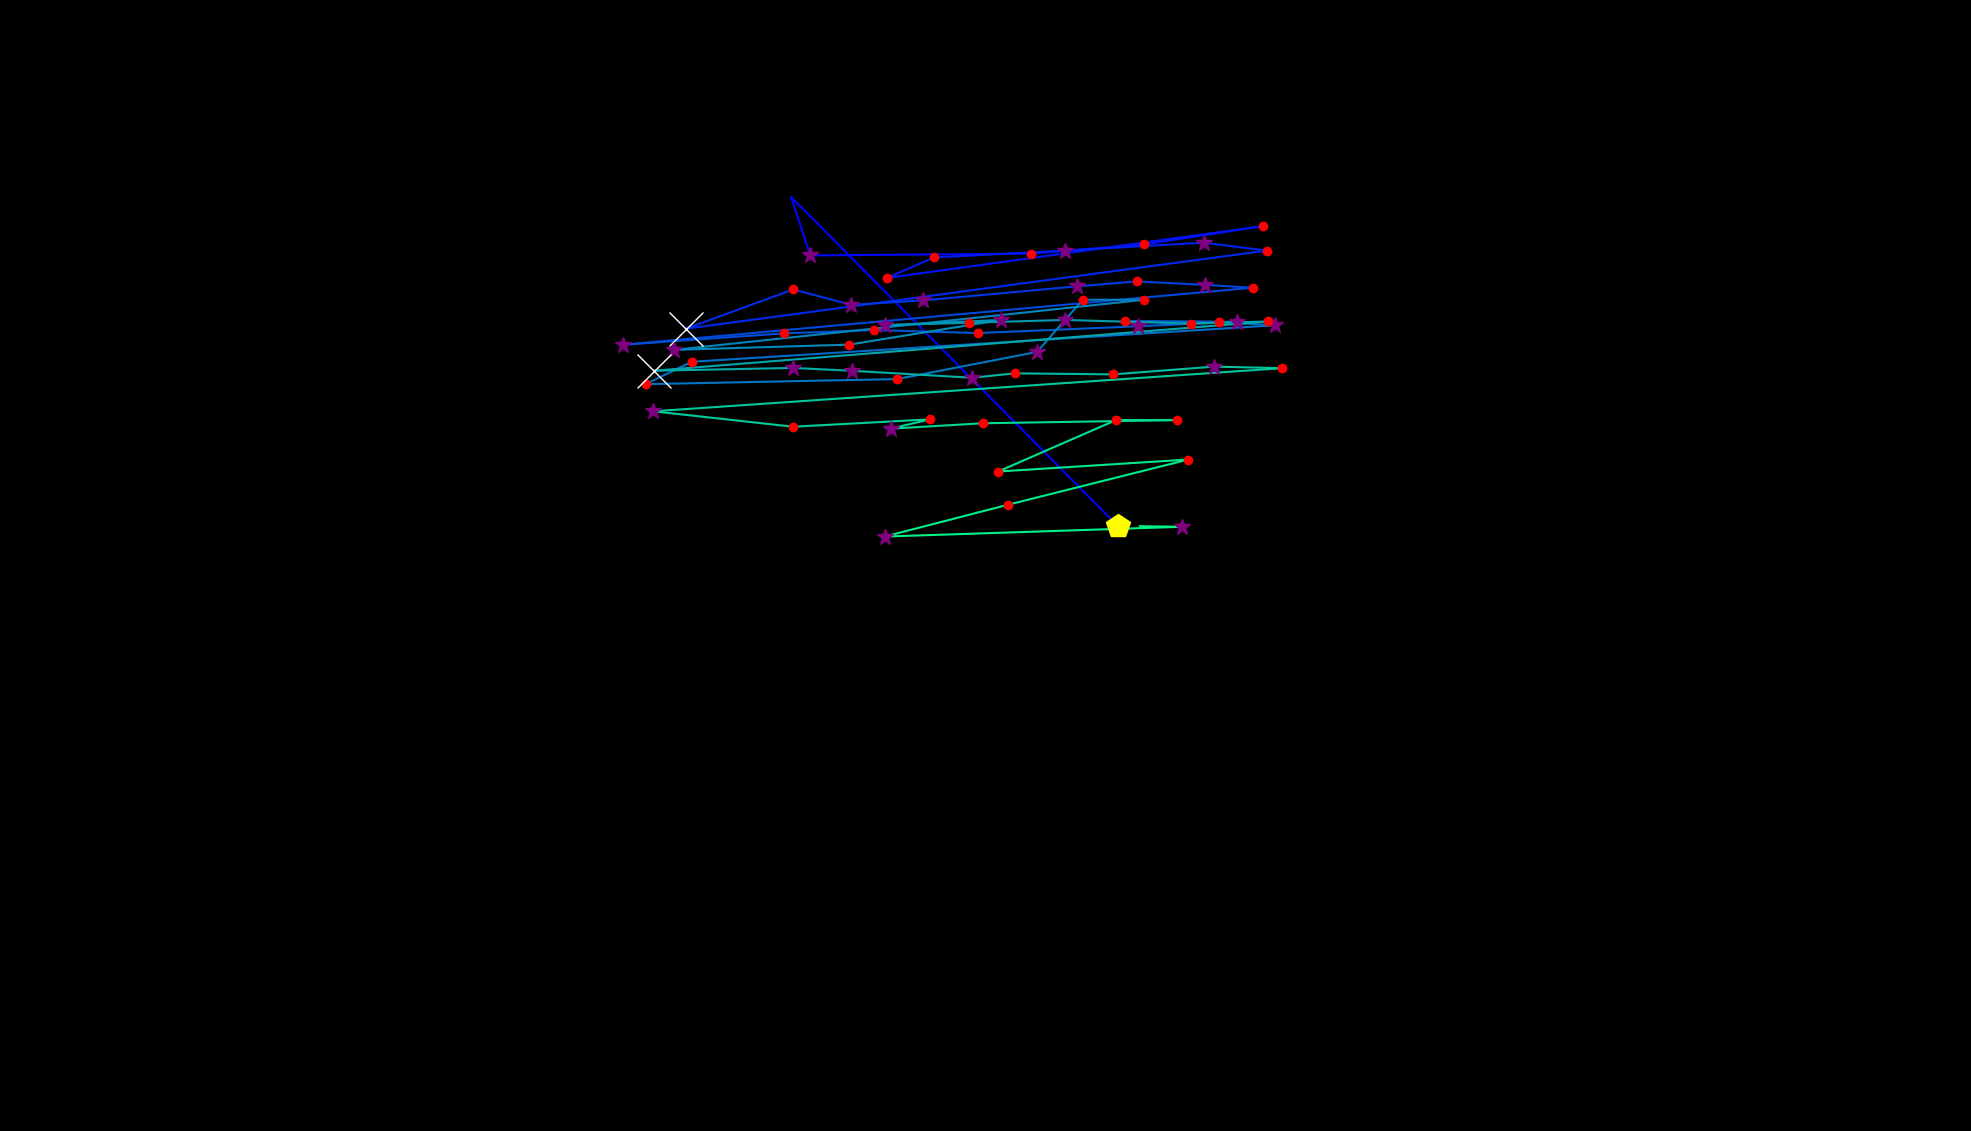

Source data for this figure (header and first rows):
, fixation_id, timestamp, avg_gaze_x, avg_gaze_y, duration
0, 0.0, 12.05, 1452, 785.9, 506.1
1, 1.0, 710.9, 1028, 1213, 108.4
2, 2.0, 1109, 1052, 1137, 253
3, 3.0, 1446, 1339, 1139, 216.9
4, 4.0, 1723, 1485, 1151, 204.8
5, 5.0, 2048, 1641, 1175, 120.5
6, 6.0, 2241, 1152, 1108, 168.7
7, 7.0, 2434, 1213, 1134, 144.6
8, 8.0, 2615, 1383, 1143, 253
9, 9.0, 2916, 1563, 1154, 277.1
10, 10.0, 3217, 1645, 1143, 156.6
11, 11.0, 3518, 890.5, 1042, 578.4
12, 12.0, 4121, 1030, 1093, 216.9
13, 13.0, 4374, 1106, 1073, 301.2
14, 14.0, 4699, 1199, 1079, 301.2
15, 15.0, 5085, 1398, 1097, 253
16, 16.0, 5362, 1477, 1103, 241
17, 17.0, 5627, 1566, 1099, 337.4
18, 18.0, 5989, 1627, 1095, 216.9
19, 19.0, 6314, 808.7, 1021, 313.3
20, 20.0, 6676, 1019, 1036, 156.6
21, 21.0, 6856, 1135, 1040, 241
22, 22.0, 7133, 1270, 1036, 144.6
23, 23.0, 7579, 1478, 1045, 265.1
24, 24.0, 7868, 1606, 1051, 289.2
25, 25.0, 8182, 1461, 1052, 180.7
26, 26.0, 8399, 1583, 1051, 241
27, 27.0, 8664, 1656, 1046, 253
28, 28.0, 9025, 898.4, 999, 168.7
29, 29.0, 9218, 838.4, 969.9, 156.6
30, 30.0, 9459, 1165, 976.5, 168.7
31, 31.0, 9664, 1347, 1012, 313.3
32, 32.0, 10001, 1406, 1080, 120.5
33, 33.0, 10339, 1486, 1080, 156.6
34, 34.0, 10592, 875.5, 1014, 277.1
35, 35.0, 10893, 1103, 1021, 168.7
36, 36.0, 11218, 1300, 1053, 277.1
37, 37.0, 11519, 1149, 1046, 253
38, 38.0, 11809, 1259, 1050, 156.6
39, 39.0, 11989, 1384, 1053, 373.5
40, 40.0, 12411, 1546, 1049, 132.5
41, 41.0, 12616, 1646, 1051, 192.8
42, 42.0, 12917, 849.6, 987.4, 566.3
43, 43.0, 13508, 1030, 991, 253
44, 44.0, 13785, 1106, 987.3, 253
45, 45.0, 14062, 1263, 978.3, 385.6
46, 46.0, 14472, 1318, 984, 228.9
47, 47.0, 14737, 1446, 982.6, 204.8
48, 48.0, 14966, 1577, 992.7, 265.1
49, 49.0, 15255, 1665, 990.7, 204.8
50, 50.0, 15568, 848.5, 934.7, 277.1
51, 51.0, 15906, 1030, 914.6, 168.7
52, 52.0, 16279, 1208, 924.2, 192.8
53, 53.0, 16496, 1157, 912.1, 301.2
54, 54.0, 16821, 1276, 919.1, 241
55, 55.0, 17110, 1529, 923.3, 168.7
56, 56.0, 17315, 1449, 923.2, 228.9
57, 57.0, 17629, 1296, 856.5, 192.8
58, 58.0, 17870, 1543, 872, 180.7
59, 59.0, 18111, 1310, 813.5, 156.6
... 3 more rows
